Run: headless pygame with SDL's dummy video driver; simulated clock (each Clock.tick advances the game by its frame time, no real sleeping); random seed 0; keys injected as events and as key.get_pressed() state; no mouse input; restart key SPACE tapped at the start of phases 3 and 4.
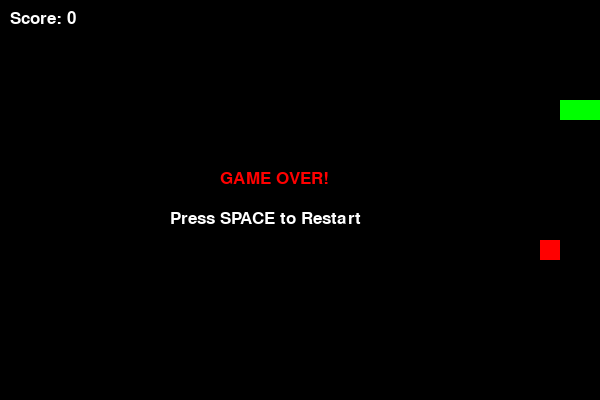
Frame 1 of 4 · flips 1–60 · no input
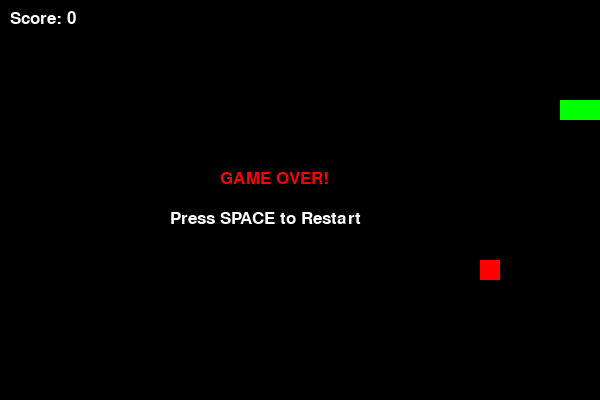
Frame 2 of 4 · flips 61–180 · tapped SPACE, RETURN · held RIGHT (→), D
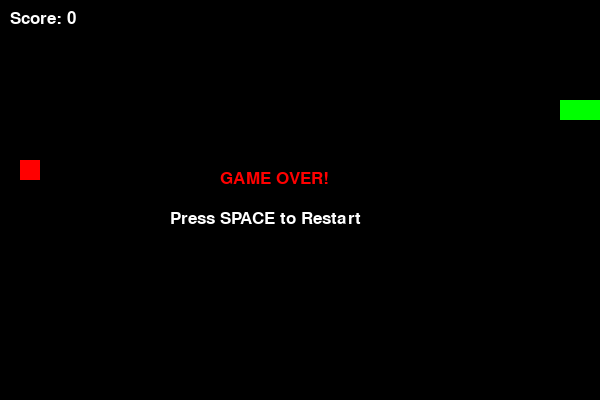
Frame 3 of 4 · flips 181–300 · tapped SPACE · held DOWN (↓), S
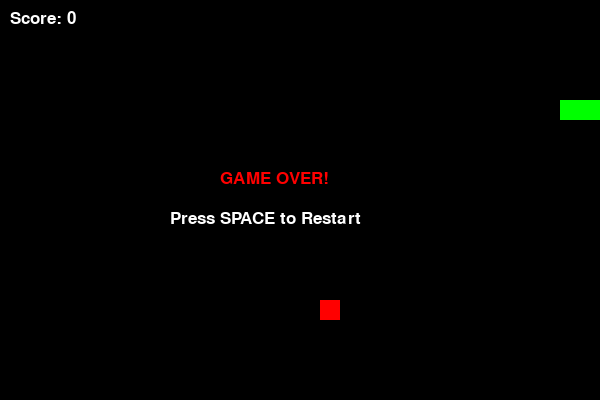
Frame 4 of 4 · flips 301–420 · tapped SPACE · held LEFT (←), A, UP (↑), W

The pygame program that drew these frames:


import pygame
import random
import sys

# Initialize pygame
pygame.init()

# Screen settings
WIDTH = 600
HEIGHT = 400
CELL_SIZE = 20

screen = pygame.display.set_mode((WIDTH, HEIGHT))
pygame.display.set_caption("Snake Game")

clock = pygame.time.Clock()

# Colors
BLACK = (0, 0, 0)
GREEN = (0, 255, 0)
RED = (255, 0, 0)
WHITE = (255, 255, 255)

# Font
font = pygame.font.SysFont("Arial", 25)

# Snake
snake = [(100, 100), (80, 100), (60, 100)]
direction = (CELL_SIZE, 0)

# Food
food = (
    random.randrange(0, WIDTH, CELL_SIZE),
    random.randrange(0, HEIGHT, CELL_SIZE)
)

score = 0
game_over = False

# Main game loop
while True:

    for event in pygame.event.get():

        if event.type == pygame.QUIT:
            pygame.quit()
            sys.exit()

        if event.type == pygame.KEYDOWN:

            if event.key == pygame.K_UP and direction != (0, CELL_SIZE):
                direction = (0, -CELL_SIZE)

            elif event.key == pygame.K_DOWN and direction != (0, -CELL_SIZE):
                direction = (0, CELL_SIZE)

            elif event.key == pygame.K_LEFT and direction != (CELL_SIZE, 0):
                direction = (-CELL_SIZE, 0)

            elif event.key == pygame.K_RIGHT and direction != (-CELL_SIZE, 0):
                direction = (CELL_SIZE, 0)

            if game_over and event.key == pygame.K_SPACE:
                snake = [(100, 100), (80, 100), (60, 100)]
                direction = (CELL_SIZE, 0)
                food = (
                    random.randrange(0, WIDTH, CELL_SIZE),
                    random.randrange(0, HEIGHT, CELL_SIZE)
                )
                score = 0
                game_over = False

    if not game_over:

        # Move snake
        head = (
            snake[0][0] + direction[0],
            snake[0][1] + direction[1]
        )

        snake.insert(0, head)

        # Eat food
        if head == food:
            score += 1
            food = (
                random.randrange(0, WIDTH, CELL_SIZE),
                random.randrange(0, HEIGHT, CELL_SIZE)
            )
        else:
            snake.pop()

        # Check collision
        if (
            head[0] < 0 or head[0] >= WIDTH or
            head[1] < 0 or head[1] >= HEIGHT or
            head in snake[1:]
        ):
            game_over = True

    # Draw screen
    screen.fill(BLACK)

    # Draw snake
    for segment in snake:
        pygame.draw.rect(
            screen, GREEN,
            (segment[0], segment[1], CELL_SIZE, CELL_SIZE)
        )

    # Draw food
    pygame.draw.rect(
        screen, RED,
        (food[0], food[1], CELL_SIZE, CELL_SIZE)
    )

    # Display score
    score_text = font.render(f"Score: {score}", True, WHITE)
    screen.blit(score_text, (10, 10))

    # Game over screen
    if game_over:
        text = font.render("GAME OVER!", True, RED)
        restart = font.render("Press SPACE to Restart", True, WHITE)

        screen.blit(text, (WIDTH // 2 - 80, HEIGHT // 2 - 30))
        screen.blit(restart, (WIDTH // 2 - 130, HEIGHT // 2 + 10))

    pygame.display.update()
    clock.tick(10)
